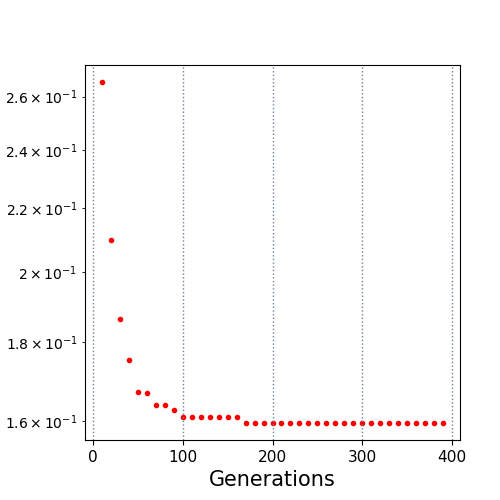

Source data for this figure (header and first rows):
10.0, 0.265745
20.0, 0.2098
30.0, 0.1863
40.0, 0.1754
50.0, 0.1671
60.0, 0.1668
70.0, 0.1639
80.0, 0.1639
90.0, 0.1626
100.0, 0.161
110.0, 0.161
120.0, 0.161
130.0, 0.161
140.0, 0.161
150.0, 0.161
160.0, 0.161
170.0, 0.1596
180.0, 0.1596
190.0, 0.1596
200.0, 0.1596
210.0, 0.1596
220.0, 0.1596
230.0, 0.1596
240.0, 0.1596
250.0, 0.1596
260.0, 0.1596
270.0, 0.1596
280.0, 0.1596
290.0, 0.1596
300.0, 0.1596
310.0, 0.1596
320.0, 0.1596
330.0, 0.1596
340.0, 0.1596
350.0, 0.1596
360.0, 0.1596
370.0, 0.1596
380.0, 0.1596
390.0, 0.1596
